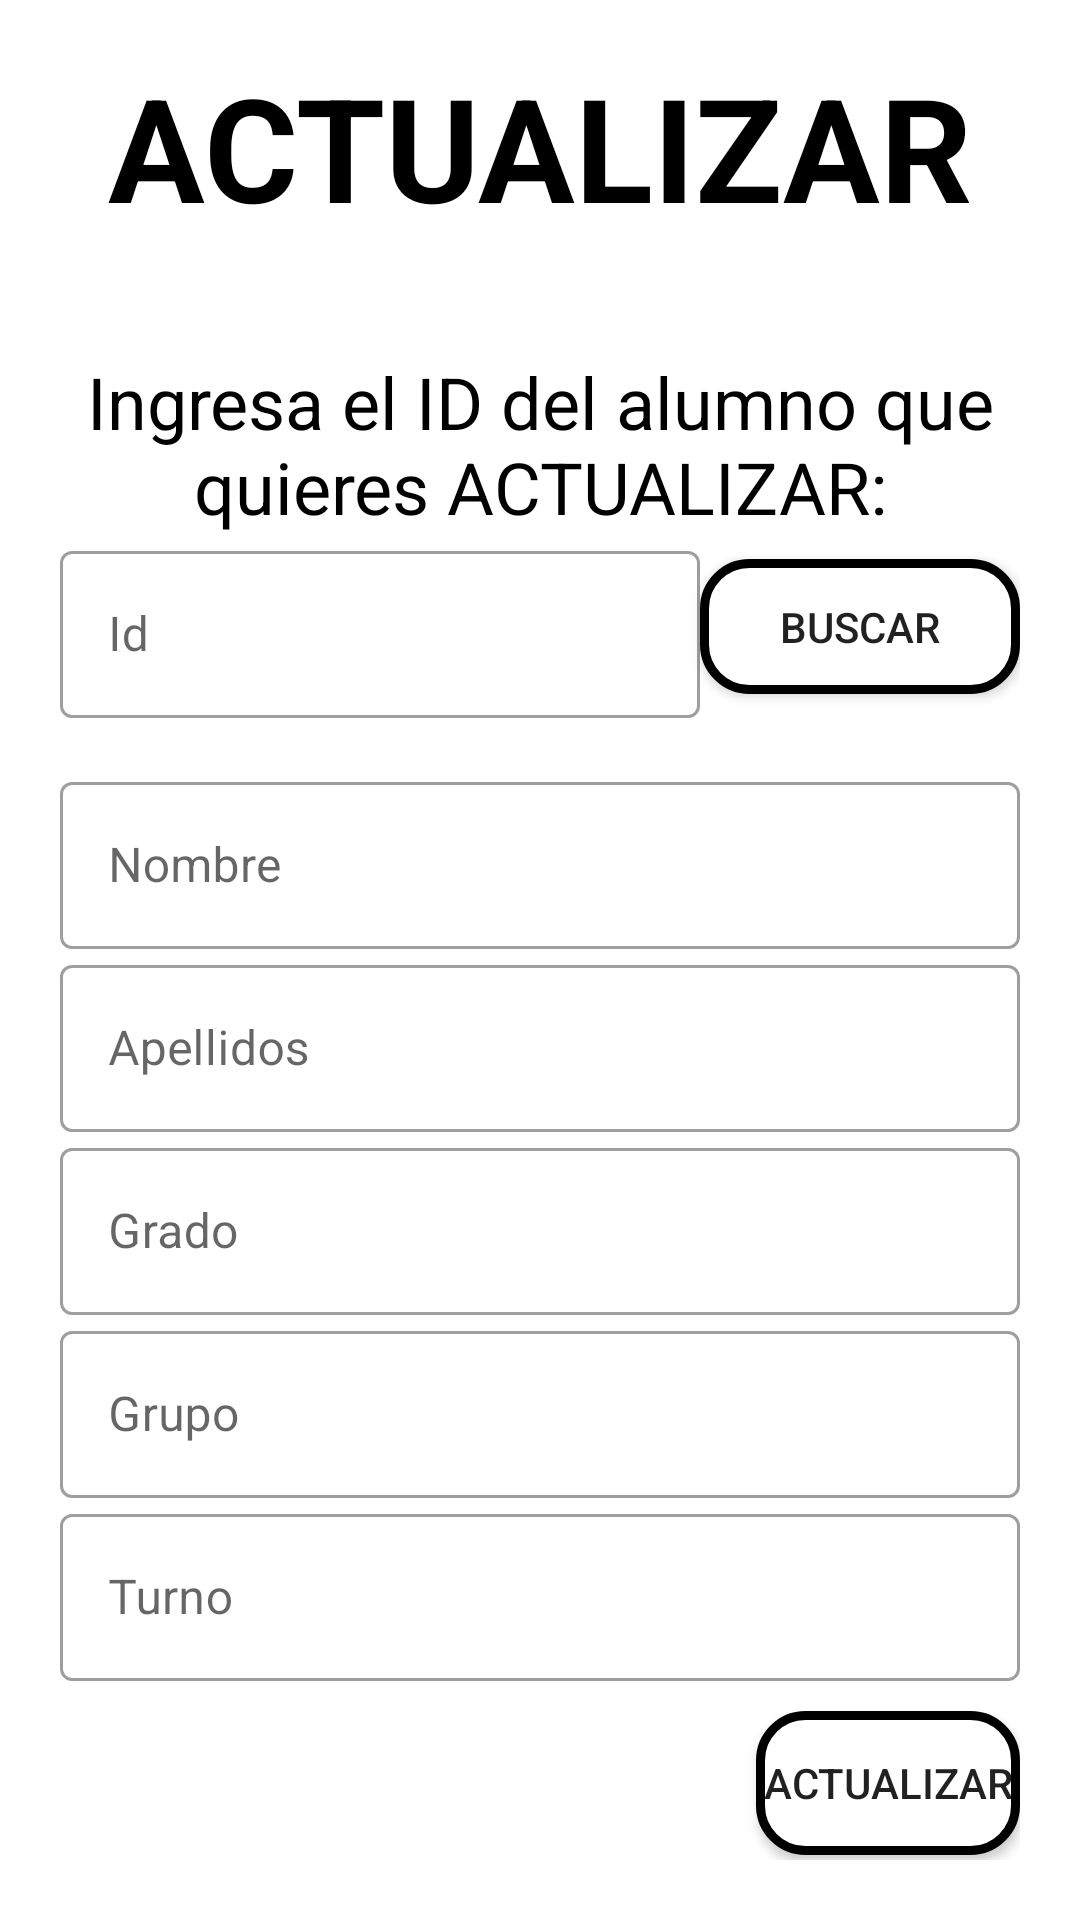

Produce the Android XML layout that renders to this screen, including the resource entries it uses.
<!-- AndroidManifest.xml: application theme Theme.ExampleMVC_SQLite -->
<!-- res/layout/activity_update.xml -->
<?xml version="1.0" encoding="utf-8"?>
<LinearLayout xmlns:android="http://schemas.android.com/apk/res/android"
    xmlns:app="http://schemas.android.com/apk/res-auto"
    xmlns:tools="http://schemas.android.com/tools"
    android:layout_width="match_parent"
    android:layout_height="match_parent"
    android:orientation="vertical"
    tools:context=".View.UpdateActivity">

    <LinearLayout
        android:layout_width="match_parent"
        android:layout_height="wrap_content"
        android:orientation="horizontal">

        <TextView
            android:id="@+id/textView"
            android:layout_width="match_parent"
            android:layout_height="wrap_content"
            android:layout_marginTop="50px"
            android:layout_marginBottom="50px"
            android:text="ACTUALIZAR"
            android:textColor="@color/black"
            android:textStyle="bold"
            android:textAlignment="center"
            android:textSize="48sp" />
    </LinearLayout>

    <LinearLayout
        android:layout_width="match_parent"
        android:layout_height="match_parent"
        android:layout_margin="20dp"
        android:orientation="vertical">

        <TextView
            android:id="@+id/textView9"
            android:layout_width="wrap_content"
            android:layout_height="wrap_content"
            android:gravity="center"
            android:textColor="@color/black"
            android:text="Ingresa el ID del alumno que quieres ACTUALIZAR:"
            android:textSize="24sp" />
        <LinearLayout
            android:layout_width="match_parent"
            android:layout_height="wrap_content"
            android:orientation="horizontal">

            <com.google.android.material.textfield.TextInputLayout
                android:id="@+id/input_update_id"
                android:layout_width="0dp"
                android:layout_weight="2"
                style="@style/Widget.MaterialComponents.TextInputLayout.OutlinedBox"
                android:layout_height="wrap_content">

                <EditText
                    android:id="@+id/ct_id_actualizar"
                    android:layout_width="match_parent"
                    android:layout_height="wrap_content"
                    android:layout_gravity="center"
                    android:ems="10"
                    android:hint="Id"
                    android:inputType="number" />
            </com.google.android.material.textfield.TextInputLayout>

            <Button
                android:id="@+id/bt_buscar_update"
                android:layout_width="0dp"
                android:layout_height="match_parent"
                android:layout_weight="1"
                android:layout_marginTop="8dp"
                android:layout_marginBottom="8dp"
                android:background="@drawable/boton_redondo"
                android:text="Buscar"/>
        </LinearLayout>

        <com.google.android.material.textfield.TextInputLayout
            android:id="@+id/input_update_nombre"
            style="@style/Widget.MaterialComponents.TextInputLayout.OutlinedBox"
            android:layout_width="match_parent"
            android:layout_height="wrap_content"
            android:layout_marginTop="16dp">

            <EditText
                android:id="@+id/ct_nombre_act"
                android:layout_width="match_parent"
                android:layout_height="wrap_content"
                android:layout_weight="1"
                android:ems="10"
                android:hint="Nombre"
                android:inputType="textPersonName" />

        </com.google.android.material.textfield.TextInputLayout>

        <com.google.android.material.textfield.TextInputLayout
            android:id="@+id/input_update_apellido"
            style="@style/Widget.MaterialComponents.TextInputLayout.OutlinedBox"
            android:layout_width="match_parent"
            android:layout_height="wrap_content">

            <EditText
                android:id="@+id/ct_apellido_act"
                android:layout_width="match_parent"
                android:layout_height="wrap_content"
                android:layout_weight="1"
                android:ems="10"
                android:hint="Apellidos"
                android:inputType="textPersonName" />

        </com.google.android.material.textfield.TextInputLayout>

        <com.google.android.material.textfield.TextInputLayout
            android:id="@+id/input_update_grado"
            style="@style/Widget.MaterialComponents.TextInputLayout.OutlinedBox"
            android:layout_width="match_parent"
            android:layout_height="wrap_content">

            <EditText
                android:id="@+id/ct_grado_act"
                android:layout_width="match_parent"
                android:layout_height="wrap_content"
                android:layout_weight="1"
                android:ems="10"
                android:hint="Grado"
                android:inputType="textPersonName" />

        </com.google.android.material.textfield.TextInputLayout>

        <com.google.android.material.textfield.TextInputLayout
            android:id="@+id/input_update_grupo"
            style="@style/Widget.MaterialComponents.TextInputLayout.OutlinedBox"
            android:layout_width="match_parent"
            android:layout_height="wrap_content">

            <EditText
                android:id="@+id/ct_grupo_act"
                android:layout_width="match_parent"
                android:layout_height="wrap_content"
                android:layout_weight="1"
                android:ems="10"
                android:hint="Grupo"
                android:inputType="textPersonName" />

        </com.google.android.material.textfield.TextInputLayout>

        <com.google.android.material.textfield.TextInputLayout
            android:id="@+id/input_update_turno"
            style="@style/Widget.MaterialComponents.TextInputLayout.OutlinedBox"
            android:layout_width="match_parent"
            android:layout_height="wrap_content">

            <EditText
                android:id="@+id/ct_turno_act"
                android:layout_width="match_parent"
                android:layout_height="wrap_content"
                android:layout_weight="1"
                android:ems="10"
                android:hint="Turno"
                android:inputType="textPersonName" />

        </com.google.android.material.textfield.TextInputLayout>

        <Button
            android:id="@+id/btn_actualizar_act"
            android:layout_width="wrap_content"
            android:layout_height="wrap_content"
            android:layout_gravity="right"
            android:layout_marginTop="10dp"
            android:background="@drawable/boton_redondo"
            android:text="Actualizar" />
    </LinearLayout>

</LinearLayout>
<!-- resources referenced by this layout -->
<resources>
  <!-- drawable boton_redondo (drawable) -->
  <?xml version="1.0" encoding="utf-8"?>
  <shape xmlns:android="http://schemas.android.com/apk/res/android"
      android:shape="rectangle">
      <solid android:color="#ffffff"/>
  
      <stroke android:width="3dp"
          android:color="@color/black"/>
  
      <padding android:left="1dp"
          android:top="1dp"
          android:right="1dp"
          android:bottom="1dp"/>
  
      <corners android:radius="15dp"/>
  </shape>
  <style name="Theme.ExampleMVC_SQLite" parent="Theme.MaterialComponents.DayNight.DarkActionBar">
          
          <item name="colorPrimary">@color/purple_500</item>
          <item name="colorPrimaryVariant">@color/purple_700</item>
          <item name="colorOnPrimary">@color/white</item>
          
          <item name="colorSecondary">@color/teal_200</item>
          <item name="colorSecondaryVariant">@color/teal_700</item>
          <item name="colorOnSecondary">@color/black</item>
          
          <item name="android:statusBarColor">?attr/colorPrimaryVariant</item>
          
      </style>
  <!-- not gathered from this repository: default colours our renderer supplied (Android Studio template values) -->
  <color name="purple_500">#FF6200EE</color>
  <color name="purple_700">#FF3700B3</color>
  <color name="teal_200">#FF03DAC5</color>
  <color name="teal_700">#FF018786</color>
  <color name="black">#FF000000</color>
  <color name="white">#FFFFFFFF</color>
</resources>
